Labelled photos from "sample", an image-classification folder in mohamed-abo-taha/defect-detection-qc. The possible labels are: contamination, crack, dent, good, scratch.

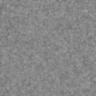
Label: good

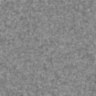
Label: good

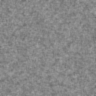
Label: good

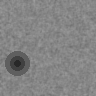
Label: dent

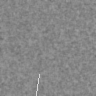
Label: scratch

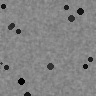
Label: contamination
